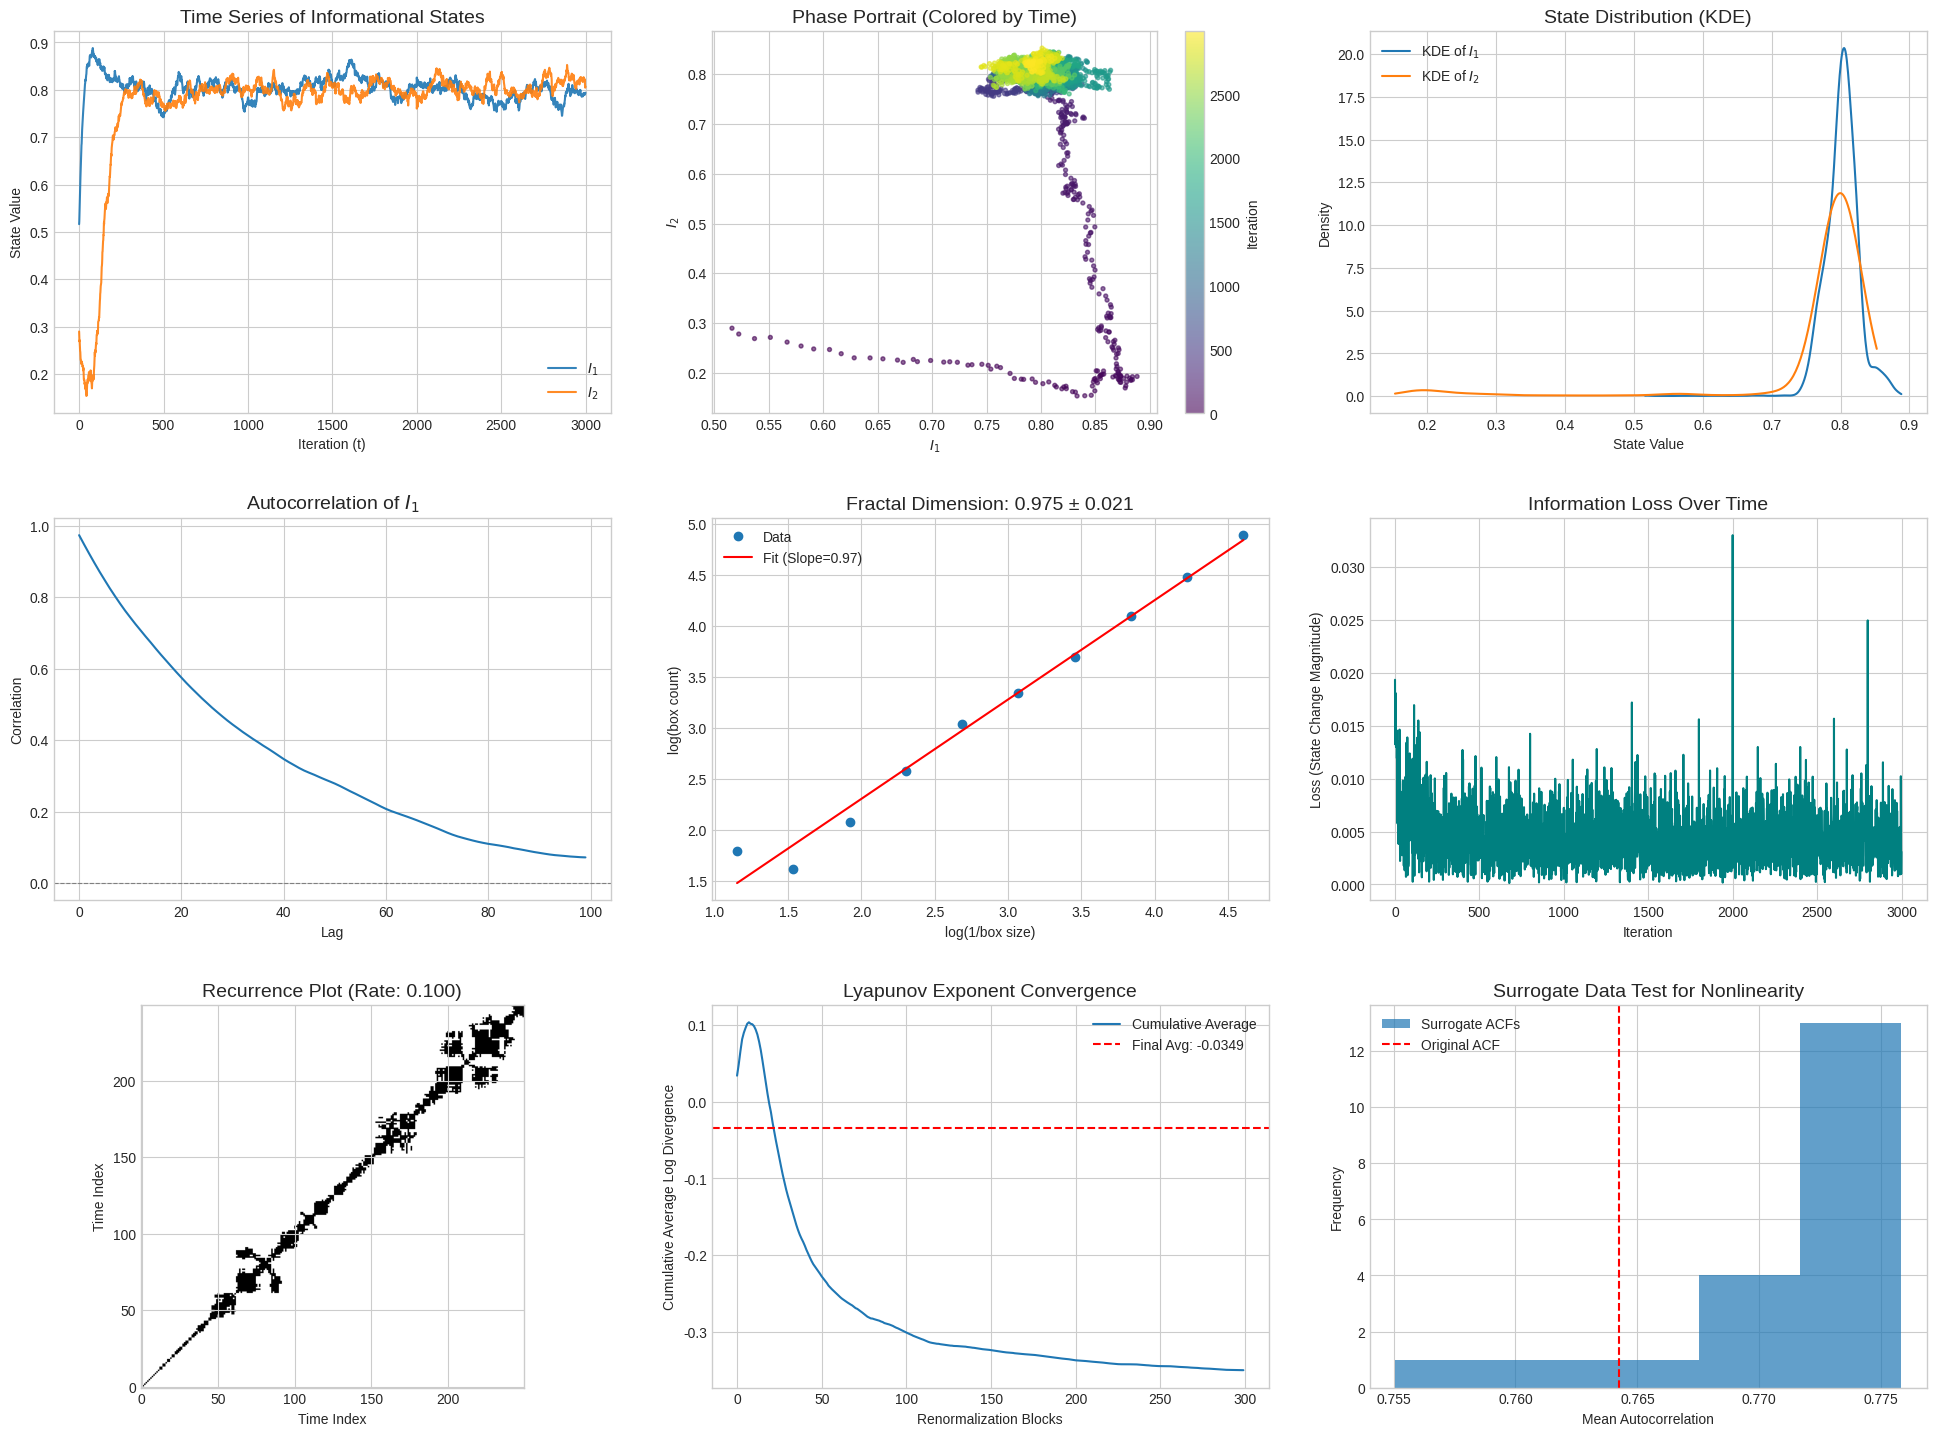

This chart was generated by the following Python code:
import numpy as np
import matplotlib.pyplot as plt
from scipy import stats
from scipy.spatial import cKDTree, distance
from scipy.stats import gaussian_kde
from typing import Tuple, Dict, Optional

# --- Simulation Parameters ---
# These are defined globally so they can be accessed by multiple functions
phi = 1.618
alpha = 0.1
beta = 0.05
phi_cap = 1.2
use_phi = min(phi, phi_cap)

# --- Simulation Function ---
def run_simulation(initial_I: np.ndarray, 
                  initial_Psi: np.ndarray, 
                  iterations: int, 
                  perturb: bool = False, 
                  perturbation_size: float = 1e-5,
                  rng: Optional[np.random.Generator] = None) -> Tuple[np.ndarray, np.ndarray]:
    """
    Run the UCF-inspired simulation.
    
    Parameters:
    -----------
    initial_I : np.ndarray
        Initial informational state
    initial_Psi : np.ndarray
        Initial internal state
    iterations : int
        Number of iterations to simulate
    perturb : bool
        Whether to apply a small perturbation to initial state
    perturbation_size : float
        Size of initial perturbation
    rng : np.random.Generator
        Random number generator for reproducibility
        
    Returns:
    --------
    results : np.ndarray
        Array of informational states over time
    loss_history : np.ndarray
        Array of information loss values over time
    """
    if rng is None:
        rng = np.random.default_rng()

    I = initial_I.astype(float).copy()
    Psi = initial_Psi.astype(float).copy()
    results = np.zeros((iterations, 2))
    loss_history = np.zeros(iterations)

    if perturb:
        I += rng.normal(0, perturbation_size, size=2)

    for t in range(iterations):
        # External input with occasional larger perturbations
        E = rng.normal(0, 0.05, size=2)
        if t % 200 == 0 and t > 0:
            E += rng.normal(0, 0.2, size=2)

        prev_I = I.copy()

        # Non-linear coupling between dimensions
        coupling = beta * np.array([I[1] * (1 - I[0]), I[0] * (1 - I[1])])

        # The Recursive Function with coupling
        R = np.tanh(I + Psi + E + coupling)

        # Update Rule with momentum-like term
        I = (1 - alpha) * I + alpha * use_phi * R

        # Internal state drift with momentum
        Psi += rng.normal(0, 0.001, size=2) - 0.01 * Psi

        # Calculate information loss
        loss_history[t] = np.linalg.norm(I - prev_I)
        results[t] = I

    return results, loss_history


# --- Fractal Dimension Calculation ---
def fractal_dimension(points: np.ndarray, 
                     box_sizes: np.ndarray, 
                     n_samples: int = 5,
                     rng: Optional[np.random.Generator] = None) -> Tuple[float, float, np.ndarray, np.ndarray]:
    """
    Calculate fractal dimension using box-counting method.
    
    Parameters:
    -----------
    points : np.ndarray
        Array of points in phase space
    box_sizes : np.ndarray
        Array of box sizes to use
    n_samples : int
        Number of random samples to average over
    rng : np.random.Generator
        Random number generator
        
    Returns:
    --------
    mean_dim : float
        Mean fractal dimension
    std_dim : float
        Standard deviation of fractal dimension estimates
    log_sizes : np.ndarray
        Log of box sizes
    log_counts : np.ndarray
        Log of box counts (averaged across samples)
    """
    if rng is None:
        rng = np.random.default_rng()

    N = len(points)
    all_slopes = []
    all_log_counts = []

    for _ in range(n_samples):
        idx = rng.choice(N, size=min(800, N), replace=False)
        sample = points[idx]
        xmin, ymin = sample.min(axis=0)
        xmax, ymax = sample.max(axis=0)

        counts = []
        for s in box_sizes:
            # Grid indices for each point
            gx = np.floor((sample[:, 0] - xmin) / s).astype(int)
            gy = np.floor((sample[:, 1] - ymin) / s).astype(int)

            # Unique boxes
            boxes = gx.astype(np.int64) * (1 + int(np.ceil((ymax - ymin) / s))) + gy
            box_count = len(np.unique(boxes))
            counts.append(box_count if box_count > 0 else 1)

        log_sizes = np.log(1 / np.asarray(box_sizes))
        log_counts = np.log(np.asarray(counts))

        slope, _, _, _, _ = stats.linregress(log_sizes, log_counts)
        all_slopes.append(slope)
        all_log_counts.append(log_counts)

    # Average log counts across samples
    avg_log_counts = np.mean(all_log_counts, axis=0)

    return float(np.mean(all_slopes)), float(np.std(all_slopes)), log_sizes, avg_log_counts


# --- Autocorrelation Function ---
def autocorr_fft(x: np.ndarray, max_lag: int) -> np.ndarray:
    """
    Calculate autocorrelation using FFT.
    
    Parameters:
    -----------
    x : np.ndarray
        Input time series
    max_lag : int
        Maximum lag to calculate
        
    Returns:
    --------
    acf : np.ndarray
        Autocorrelation function values
    """
    x = np.asarray(x, dtype=float)
    n = x.size
    x = x - x.mean()

    # Choose nfft = next power of two >= 2*n for circular conv safety and speed
    nfft = 1 << (int(np.ceil(np.log2(2 * n))))
    fx = np.fft.rfft(x, n=nfft)
    acf_full = np.fft.irfft(fx * np.conj(fx), n=nfft)[:n]

    # Normalize
    if acf_full[0] != 0:
        acf_full = acf_full / acf_full[0]

    max_lag = min(max_lag, n - 1)
    return acf_full[1:max_lag + 1]


# --- Lyapunov Exponent Calculation (Improved) ---
def calculate_lyapunov(run_fn_params: Dict, 
                      iterations: int,
                      d0: float = 1e-9, 
                      renorm_every: int = 10,
                      rng: Optional[np.random.Generator] = None) -> Tuple[float, np.ndarray]:
    """
    Calculate the largest Lyapunov exponent using the standard algorithm.
    
    This method evolves a reference trajectory and a perturbed trajectory
    simultaneously, ensuring both are subject to the exact same noise.
    
    Parameters:
    -----------
    run_fn_params : Dict
        Dictionary of parameters for the simulation function.
    iterations : int
        Total number of iterations.
    d0 : float
        Initial separation between trajectories.
    renorm_every : int
        Number of steps between renormalizations.
    rng : np.random.Generator
        Random number generator.
        
    Returns:
    --------
    lyapunov_exp : float
        The estimated largest Lyapunov exponent.
    log_stretches : np.ndarray
        The history of log-scaled divergences.
    """
    if rng is None:
        rng = np.random.default_rng()

    # Unpack parameters
    I_ref = run_fn_params['initial_I'].copy()
    Psi = run_fn_params['initial_Psi'].copy()
    alpha = run_fn_params['alpha']
    beta = run_fn_params['beta']
    use_phi = run_fn_params['use_phi']

    # Create a perturbed trajectory
    pert_direction = rng.random(size=I_ref.shape)
    pert_direction /= np.linalg.norm(pert_direction)
    I_pert = I_ref + d0 * pert_direction

    log_stretches = []

    for t in range(iterations):
        # --- Apply the same dynamics and noise to both trajectories ---
        # External input
        E = rng.normal(0, 0.05, size=2)
        if t % 200 == 0 and t > 0:
            E += rng.normal(0, 0.2, size=2)

        # Internal state drift
        Psi_drift = rng.normal(0, 0.001, size=2) - 0.01 * Psi
        Psi += Psi_drift

        # --- Update Reference Trajectory ---
        coupling_ref = beta * np.array([I_ref[1] * (1 - I_ref[0]), I_ref[0] * (1 - I_ref[1])])
        R_ref = np.tanh(I_ref + Psi + E + coupling_ref)
        I_ref = (1 - alpha) * I_ref + alpha * use_phi * R_ref

        # --- Update Perturbed Trajectory ---
        coupling_pert = beta * np.array([I_pert[1] * (1 - I_pert[0]), I_pert[0] * (1 - I_pert[1])])
        R_pert = np.tanh(I_pert + Psi + E + coupling_pert)
        I_pert = (1 - alpha) * I_pert + alpha * use_phi * R_pert

        # --- Renormalization Step ---
        if (t + 1) % renorm_every == 0:
            d_t = np.linalg.norm(I_pert - I_ref)

            # Avoid log(0)
            if d_t > 1e-15:
                log_stretches.append(np.log(d_t / d0))

                # Renormalize: reset the perturbed point
                direction = (I_pert - I_ref) / d_t
                I_pert = I_ref + d0 * direction
            else:
                # If they collapse, re-perturb in a random direction
                pert_direction = rng.random(size=I_ref.shape)
                pert_direction /= np.linalg.norm(pert_direction)
                I_pert = I_ref + d0 * pert_direction

    if not log_stretches:
        return 0.0, np.array([])

    # The Lyapunov exponent is the average rate of separation
    lyapunov_exp = np.mean(log_stretches) / renorm_every
    return float(lyapunov_exp), np.array(log_stretches)


# --- Recurrence Rate Calculation ---
def recurrence_rate_kdtree(Z: np.ndarray, eps: float) -> float:
    """
    Calculate recurrence rate using KDTree for efficiency.
    
    Parameters:
    -----------
    Z : np.ndarray
        Normalized state vectors
    eps : float
        Recurrence threshold
        
    Returns:
    --------
    recurrence_rate : float
        Recurrence rate
    """
    tree = cKDTree(Z)
    counts = tree.query_ball_point(Z, r=eps)
    # Each counts[i] includes i itself, so subtract 1
    total_pairs = sum(len(c) - 1 for c in counts)
    n = len(Z)
    # Recurrence rate normalized to n*n
    return total_pairs / (n * (n - 1))


# --- Surrogate Data Test ---
def surrogate_test(x: np.ndarray, n_surrogates: int = 20, rng: Optional[np.random.Generator] = None) -> Dict:
    """
    Perform surrogate data test for nonlinearity using phase randomization.
    
    Parameters:
    -----------
    x : np.ndarray
        Input time series
    n_surrogates : int
        Number of surrogate datasets to generate
    rng : np.random.Generator
        Random number generator
        
    Returns:
    --------
    result : dict
        Dictionary with test results
    """
    if rng is None:
        rng = np.random.default_rng()

    # Phase randomization
    x_fft = np.fft.fft(x)
    magnitudes = np.abs(x_fft)

    surrogate_acfs = []
    for _ in range(n_surrogates):
        # Randomize phases, maintaining conjugate symmetry for real output
        random_phases = rng.uniform(0, 2 * np.pi, len(x_fft) // 2 + 1)
        phases = np.concatenate([random_phases, -random_phases[-2:0:-1]])
        surrogate_fft = magnitudes * np.exp(1j * phases)
        surrogate = np.real(np.fft.ifft(surrogate_fft))

        # Calculate ACF for surrogate
        surrogate_acf = autocorr_fft(surrogate, 20)
        surrogate_acfs.append(np.mean(surrogate_acf))

    # Calculate ACF for original data
    original_acf = autocorr_fft(x, 20)
    original_acf_mean = np.mean(original_acf)

    # A more robust check: is the original value an outlier compared to the surrogates?
    surr_mean = np.mean(surrogate_acfs)
    surr_std = np.std(surrogate_acfs)
    is_nonlinear = original_acf_mean > surr_mean + 2 * surr_std

    return {
        "original_acf_mean": original_acf_mean,
        "surrogate_acf_mean": surr_mean,
        "surrogate_acfs": surrogate_acfs,
        "is_nonlinear": is_nonlinear
    }


# --- Main Analysis Function ---
def analyze_system(initial_I: np.ndarray, 
                  initial_Psi: np.ndarray, 
                  iterations: int, 
                  rng: Optional[np.random.Generator] = None) -> Dict:
    """
    Perform complete analysis of the UCF system.
    
    Parameters:
    -----------
    initial_I : np.ndarray
        Initial informational state
    initial_Psi : np.ndarray
        Initial internal state
    iterations : int
        Number of iterations to simulate
    rng : np.random.Generator
        Random number generator
        
    Returns:
    --------
    results : dict
        Dictionary with all analysis results
    """
    if rng is None:
        rng = np.random.default_rng(42)

    # Run simulation
    results, loss_history = run_simulation(initial_I, initial_Psi, iterations, rng=rng)

    # Calculate fractal dimension
    box_sizes = np.logspace(-2, -0.5, 10)
    fractal_d, fractal_d_std, log_sizes, log_counts = fractal_dimension(results, box_sizes, rng=rng)

    # Calculate autocorrelations
    autocorr_I1 = autocorr_fft(results[:, 0], 100)
    loss_autocorr = autocorr_fft(loss_history, 100)

    # Calculate Lyapunov exponent
    lyap_params = {
        'initial_I': initial_I,
        'initial_Psi': initial_Psi,
        'alpha': alpha,
        'beta': beta,
        'use_phi': use_phi
    }
    avg_lyapunov, lyap_logs = calculate_lyapunov(lyap_params, iterations, rng=rng)

    # Calculate recurrence rate
    Z = (results - results.mean(axis=0)) / (results.std(axis=0) + 1e-12)
    # Using scipy.spatial.distance.cdist
    pairwise_dists = distance.cdist(Z, Z)
    eps = np.percentile(pairwise_dists, 10.0)
    recurrence_rate = recurrence_rate_kdtree(Z, eps)

    # Perform surrogate test
    surrogate_result = surrogate_test(results[:, 0], rng=rng)

    # Prepare KDEs
    kde1 = gaussian_kde(results[:, 0])
    kde2 = gaussian_kde(results[:, 1])
    xgrid1 = np.linspace(results[:, 0].min(), results[:, 0].max(), 400)
    xgrid2 = np.linspace(results[:, 1].min(), results[:, 1].max(), 400)

    # Return all results
    return {
        "results": results,
        "loss_history": loss_history,
        "fractal_d": fractal_d,
        "fractal_d_std": fractal_d_std,
        "log_sizes": log_sizes,
        "log_counts": log_counts,
        "autocorr_I1": autocorr_I1,
        "loss_autocorr": loss_autocorr,
        "avg_lyapunov": avg_lyapunov,
        "lyap_logs": lyap_logs,
        "recurrence_rate": recurrence_rate,
        "surrogate_result": surrogate_result,
        "kde1": kde1,
        "kde2": kde2,
        "xgrid1": xgrid1,
        "xgrid2": xgrid2,
        "Z": Z,
        "eps": eps
    }


# --- Plotting Function ---
def plot_results(analysis_results: Dict):
    """
    Create comprehensive visualization of analysis results.
    
    Parameters:
    -----------
    analysis_results : dict
        Dictionary with analysis results from analyze_system
    """
    # Extract results
    results = analysis_results["results"]
    loss_history = analysis_results["loss_history"]
    fractal_d = analysis_results["fractal_d"]
    fractal_d_std = analysis_results["fractal_d_std"]
    log_sizes = analysis_results["log_sizes"]
    log_counts = analysis_results["log_counts"]
    autocorr_I1 = analysis_results["autocorr_I1"]
    loss_autocorr = analysis_results["loss_autocorr"]
    avg_lyapunov = analysis_results["avg_lyapunov"]
    lyap_logs = analysis_results["lyap_logs"]
    recurrence_rate = analysis_results["recurrence_rate"]
    surrogate_result = analysis_results["surrogate_result"]
    kde1 = analysis_results["kde1"]
    kde2 = analysis_results["kde2"]
    xgrid1 = analysis_results["xgrid1"]
    xgrid2 = analysis_results["xgrid2"]
    Z = analysis_results["Z"]
    eps = analysis_results["eps"]

    # Create recurrence matrix for plotting (using a smaller subset for speed)
    subset_size = 250
    D = distance.cdist(Z[:subset_size], Z[:subset_size])
    RP = (D < eps)

    # Create figure
    plt.style.use('seaborn-v0_8-whitegrid')
    plt.figure(figsize=(20, 15))

    # Time series
    plt.subplot(3, 3, 1)
    plt.plot(results[:, 0], label='$I_1$', alpha=0.9)
    plt.plot(results[:, 1], label='$I_2$', alpha=0.9)
    plt.title('Time Series of Informational States', fontsize=14)
    plt.xlabel('Iteration (t)')
    plt.ylabel('State Value')
    plt.legend()

    # Phase portrait
    plt.subplot(3, 3, 2)
    sc = plt.scatter(results[:, 0], results[:, 1], c=np.arange(len(results)), cmap='viridis', alpha=0.6, s=8)
    plt.colorbar(sc, label='Iteration')
    plt.title('Phase Portrait (Colored by Time)', fontsize=14)
    plt.xlabel('$I_1$')
    plt.ylabel('$I_2$')

    # Distribution with KDE
    plt.subplot(3, 3, 3)
    plt.plot(xgrid1, kde1(xgrid1), label='KDE of $I_1$')
    plt.plot(xgrid2, kde2(xgrid2), label='KDE of $I_2$')
    plt.title('State Distribution (KDE)', fontsize=14)
    plt.xlabel('State Value')
    plt.ylabel('Density')
    plt.legend()

    # Autocorrelation of I1
    plt.subplot(3, 3, 4)
    plt.plot(autocorr_I1)
    plt.axhline(0, color='gray', linestyle='--', linewidth=0.8)
    plt.title('Autocorrelation of $I_1$', fontsize=14)
    plt.xlabel('Lag')
    plt.ylabel('Correlation')

    # Fractal dimension analysis
    plt.subplot(3, 3, 5)
    slope, intercept, _, _, _ = stats.linregress(log_sizes, log_counts)
    plt.plot(log_sizes, log_counts, 'o', label='Data')
    plt.plot(log_sizes, intercept + slope * log_sizes, 'r-', label=f'Fit (Slope={fractal_d:.2f})')
    plt.xlabel('log(1/box size)')
    plt.ylabel('log(box count)')
    plt.title(f'Fractal Dimension: {fractal_d:.3f} ± {fractal_d_std:.3f}', fontsize=14)
    plt.legend()

    # Loss history
    plt.subplot(3, 3, 6)
    plt.plot(loss_history, color='teal')
    plt.title('Information Loss Over Time', fontsize=14)
    plt.xlabel('Iteration')
    plt.ylabel('Loss (State Change Magnitude)')

    # Recurrence plot
    plt.subplot(3, 3, 7)
    plt.imshow(RP, cmap='binary', origin='lower', aspect='equal')
    plt.title(f'Recurrence Plot (Rate: {recurrence_rate:.3f})', fontsize=14)
    plt.xlabel('Time Index')
    plt.ylabel('Time Index')

    # Lyapunov exponent
    plt.subplot(3, 3, 8)
    if len(lyap_logs) > 0:
        cum_avg = np.cumsum(lyap_logs) / np.arange(1, len(lyap_logs) + 1)
        plt.plot(cum_avg, label='Cumulative Average')
        plt.axhline(y=avg_lyapunov, color='r', linestyle='--', label=f'Final Avg: {avg_lyapunov:.4f}')
    plt.title('Lyapunov Exponent Convergence', fontsize=14)
    plt.xlabel('Renormalization Blocks')
    plt.ylabel('Cumulative Average Log Divergence')
    plt.legend()

    # Surrogate Test Visualization
    plt.subplot(3, 3, 9)
    plt.hist(surrogate_result['surrogate_acfs'], bins=5, label='Surrogate ACFs', alpha=0.7)
    plt.axvline(surrogate_result['original_acf_mean'], color='red', linestyle='--', label='Original ACF')
    plt.title('Surrogate Data Test for Nonlinearity', fontsize=14)
    plt.xlabel('Mean Autocorrelation')
    plt.ylabel('Frequency')
    plt.legend()

    plt.tight_layout(pad=3.0)
    plt.show()

    # --- Print Summary ---
    print("\n" + "="*50)
    print(" " * 15 + "SYSTEM ANALYSIS RESULTS")
    print("="*50)
    print(f"Mean states:\t\t I₁ = {np.mean(results[:, 0]):.4f}, I₂ = {np.mean(results[:, 1]):.4f}")
    print(f"Standard deviations:\t I₁ = {np.std(results[:, 0]):.4f}, I₂ = {np.std(results[:, 1]):.4f}")
    print("-" * 50)
    print(f"Fractal dimension:\t {fractal_d:.4f} ± {fractal_d_std:.4f}")
    print(f"Lyapunov exponent (λ):\t {avg_lyapunov:.6f}")
    print(f"Recurrence rate:\t {recurrence_rate:.4f}")
    print(f"Average information loss: {np.mean(loss_history):.6f} (std {np.std(loss_history):.6f})")
    print("-" * 50)
    print("Surrogate Test for Nonlinearity:")
    print(f"  - Original Data ACF Mean:\t {surrogate_result['original_acf_mean']:.4f}")
    print(f"  - Average Surrogate ACF Mean:\t {surrogate_result['surrogate_acf_mean']:.4f}")
    print(f"  - System shows nonlinear characteristics: {surrogate_result['is_nonlinear']}")
    print("="*50 + "\n")


# --- Main Execution ---
if __name__ == "__main__":
    # Set initial conditions and simulation length
    initial_I = np.array([0.5, 0.3])
    initial_Psi = np.array([0.1, -0.1])
    iterations = 3000

    # Set random seed for reproducibility
    rng = np.random.default_rng(42)

    # Run analysis
    analysis_results = analyze_system(initial_I, initial_Psi, iterations, rng=rng)

    # Plot results
    plot_results(analysis_results)
